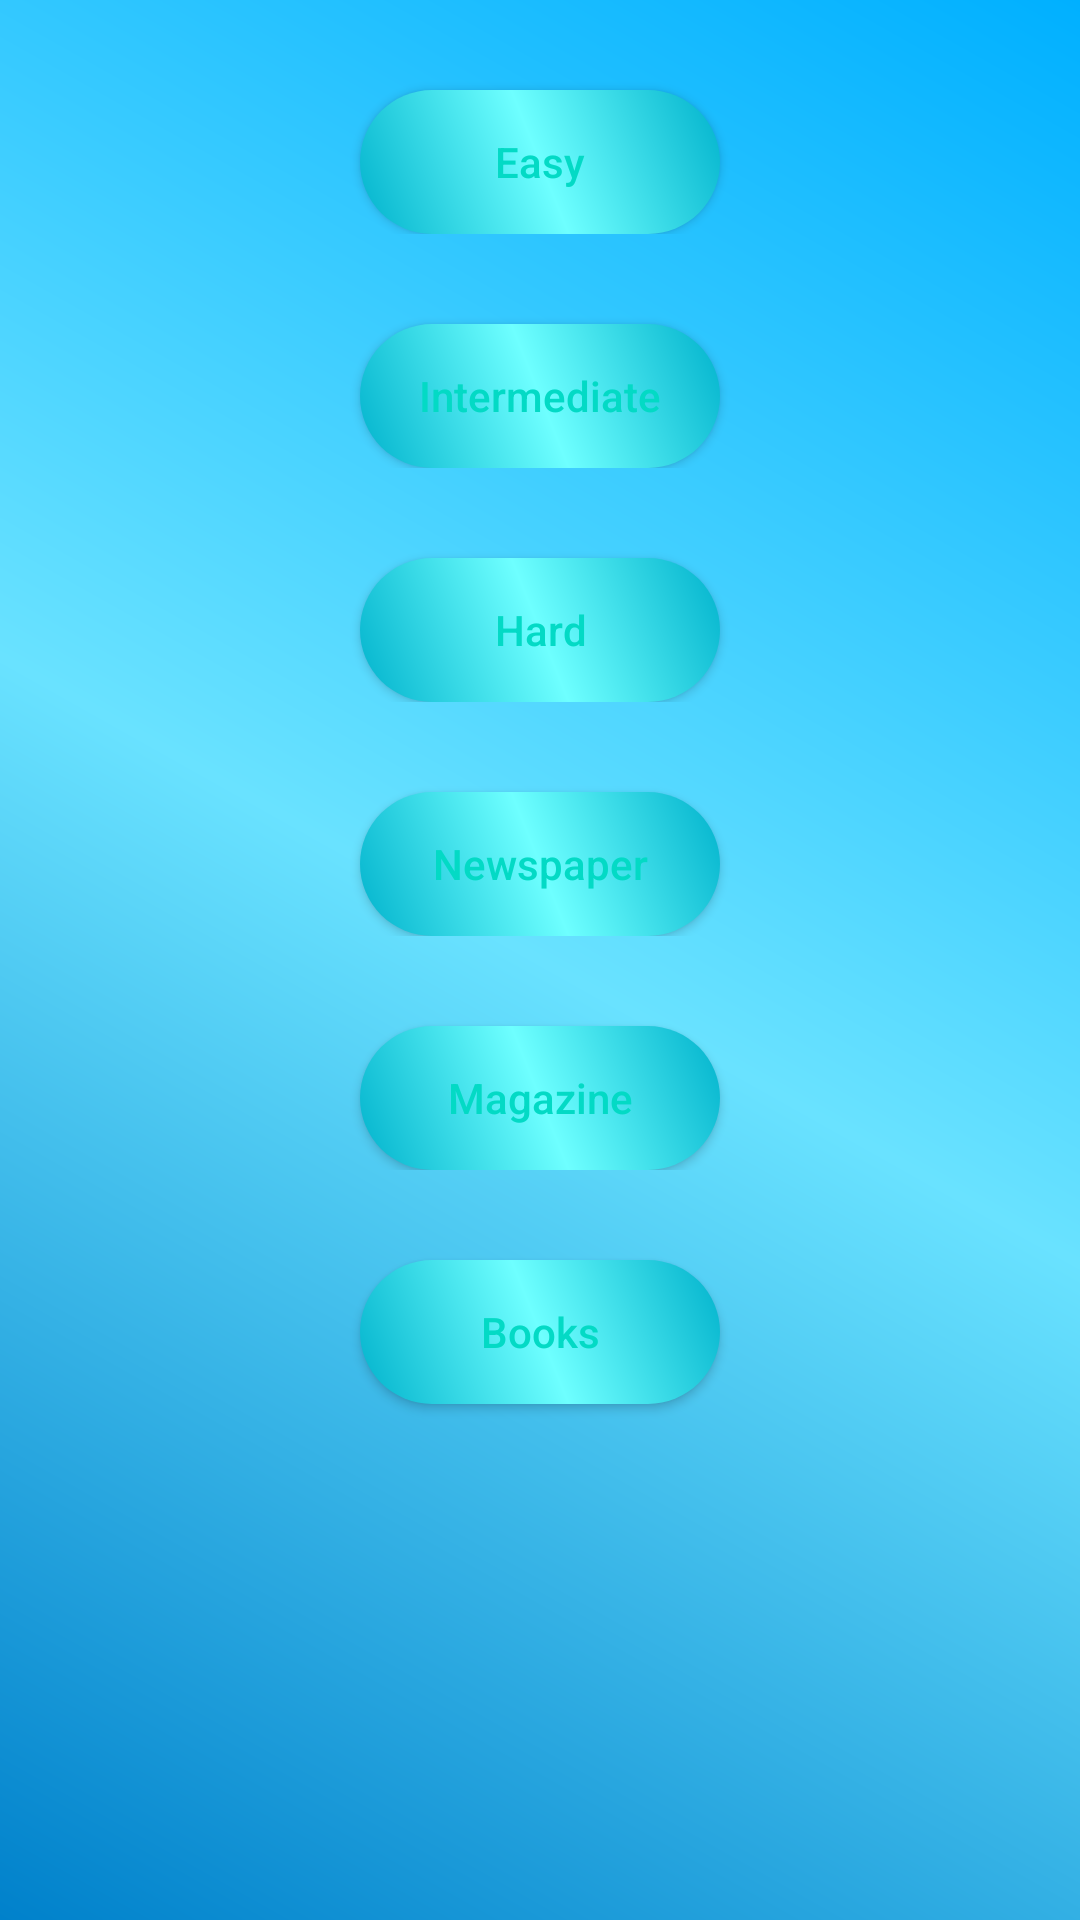

Layout XML and referenced resources for this Android screen:
<!-- AndroidManifest.xml: application theme AppTheme -->
<!-- res/layout/activity_para_list.xml -->
<?xml version="1.0" encoding="utf-8"?>
<RelativeLayout xmlns:android="http://schemas.android.com/apk/res/android"
    xmlns:app="http://schemas.android.com/apk/res-auto"
    xmlns:tools="http://schemas.android.com/tools"
    android:layout_width="match_parent"
    android:layout_height="match_parent"
    android:background="@drawable/background"
    tools:context="com.example.ahsens.speakupenglish.paraList">


    <ScrollView
        android:layout_width="match_parent"
        android:layout_height="wrap_content">


    <LinearLayout
        android:layout_width="match_parent"
        android:layout_height="wrap_content"
        android:orientation="vertical"
        android:weightSum="6">



    <LinearLayout
        android:layout_width="match_parent"
        android:layout_height="wrap_content"
        android:orientation="vertical"
        android:layout_weight="1"
        android:weightSum="1"
        android:id="@+id/l1"
        >

        <Button
            android:layout_width="match_parent"
            android:layout_height="wrap_content"
            android:layout_marginTop="30dp"
            android:layout_marginRight="120dp"
            android:layout_marginLeft="120dp"
            android:layout_weight="1"
            android:text="Easy"
            android:textAllCaps="false"
            android:textColor="@color/colorAccent"
            android:background="@drawable/button"
            android:id="@+id/easy"/>

    </LinearLayout>


    <LinearLayout
        android:layout_width="match_parent"
        android:layout_height="wrap_content"
        android:orientation="vertical"
        android:layout_weight="1"
        android:weightSum="1"
        android:id="@+id/l2"
        >

        <Button
            android:layout_width="match_parent"
            android:layout_height="wrap_content"
            android:layout_marginTop="30dp"
            android:layout_marginRight="120dp"
            android:layout_marginLeft="120dp"
            android:layout_weight="1"
            android:text="Intermediate"
            android:textAllCaps="false"
            android:textColor="@color/colorAccent"
            android:background="@drawable/button"
            android:id="@+id/inter"/>

    </LinearLayout>


    <LinearLayout
        android:layout_width="match_parent"
        android:layout_height="wrap_content"
        android:orientation="vertical"
        android:layout_weight="1"
        android:weightSum="1"
        android:id="@+id/l3"
        >

        <Button
            android:layout_width="match_parent"
            android:layout_height="wrap_content"
            android:layout_marginTop="30dp"
            android:layout_marginRight="120dp"
            android:layout_marginLeft="120dp"
            android:layout_weight="1"
            android:text="Hard"
            android:textAllCaps="false"
            android:textColor="@color/colorAccent"
            android:background="@drawable/button"
            android:id="@+id/hard"/>

    </LinearLayout>


        <LinearLayout
            android:layout_width="match_parent"
            android:layout_height="wrap_content"
            android:orientation="vertical"
            android:layout_weight="1"
            android:weightSum="1"
            android:id="@+id/l4"
            >

            <Button
                android:layout_width="match_parent"
                android:layout_height="wrap_content"
                android:layout_marginTop="30dp"
                android:layout_marginRight="120dp"
                android:layout_marginLeft="120dp"
                android:layout_weight="1"
                android:text="Newspaper"
                android:textAllCaps="false"
                android:textColor="@color/colorAccent"
                android:background="@drawable/button"
                android:id="@+id/npaper"/>

        </LinearLayout>


        <LinearLayout
            android:layout_width="match_parent"
            android:layout_height="wrap_content"
            android:orientation="vertical"
            android:layout_weight="1"
            android:weightSum="1"
            android:id="@+id/l5"
            >

            <Button
                android:layout_width="match_parent"
                android:layout_height="wrap_content"
                android:layout_marginTop="30dp"
                android:layout_marginRight="120dp"
                android:layout_marginLeft="120dp"
                android:layout_weight="1"
                android:text="Magazine"
                android:textAllCaps="false"
                android:textColor="@color/colorAccent"
                android:background="@drawable/button"
                android:id="@+id/mag"/>

        </LinearLayout>

        <LinearLayout
            android:layout_width="match_parent"
            android:layout_height="wrap_content"
            android:layout_marginBottom="10dp"
            android:orientation="vertical"
            android:layout_weight="1"
            android:weightSum="1"
            android:id="@+id/l6"
            >

            <Button
                android:layout_width="match_parent"
                android:layout_height="wrap_content"
                android:layout_marginTop="30dp"
                android:layout_marginRight="120dp"
                android:layout_marginLeft="120dp"
                android:layout_marginBottom="20dp"
                android:layout_weight="1"
                android:text="Books"
                android:textAllCaps="false"
                android:textColor="@color/colorAccent"
                android:background="@drawable/button"
                android:id="@+id/books"/>

        </LinearLayout>


</LinearLayout>

    </ScrollView>


</RelativeLayout>
<!-- resources referenced by this layout -->
<resources>
  <!-- drawable background (drawable) -->
  <?xml version="1.0" encoding="utf-8"?>
  <shape xmlns:android="http://schemas.android.com/apk/res/android"
      android:shape="rectangle">
  
      <gradient
          android:startColor="#00b0ff"
          android:centerColor="#69e2ff"
          android:endColor="#0081cb"
          android:type="linear"
          android:angle="945"
          />
  
  
  </shape>
  <!-- drawable button (drawable) -->
  <?xml version="1.0" encoding="utf-8"?>
  <shape xmlns:android="http://schemas.android.com/apk/res/android"
      android:shape="rectangle">
  
      <gradient
          android:startColor="#00b2cc"
          android:centerColor="#6effff"
          android:endColor="#00b2cc"
          android:type="linear"
          android:angle="45"
          />
  
      <corners
          android:bottomLeftRadius="150dp"
          android:bottomRightRadius="150dp"
          android:topLeftRadius="150dp"
          android:topRightRadius="150dp">
      </corners>
  
  </shape>
  <style name="AppTheme" parent="Theme.AppCompat.Light.DarkActionBar">
          
          <item name="colorPrimary">@color/colorPrimary</item>
          <item name="colorPrimaryDark">@color/colorPrimaryDark</item>
          <item name="colorAccent">@color/colorAccent</item>
      </style>
  <!-- not gathered from this repository: default colours our renderer supplied (Android Studio template values) -->
  <color name="colorPrimary">#FF6200EE</color>
  <color name="colorPrimaryDark">#FF3700B3</color>
  <color name="colorAccent">#FF03DAC5</color>
</resources>
